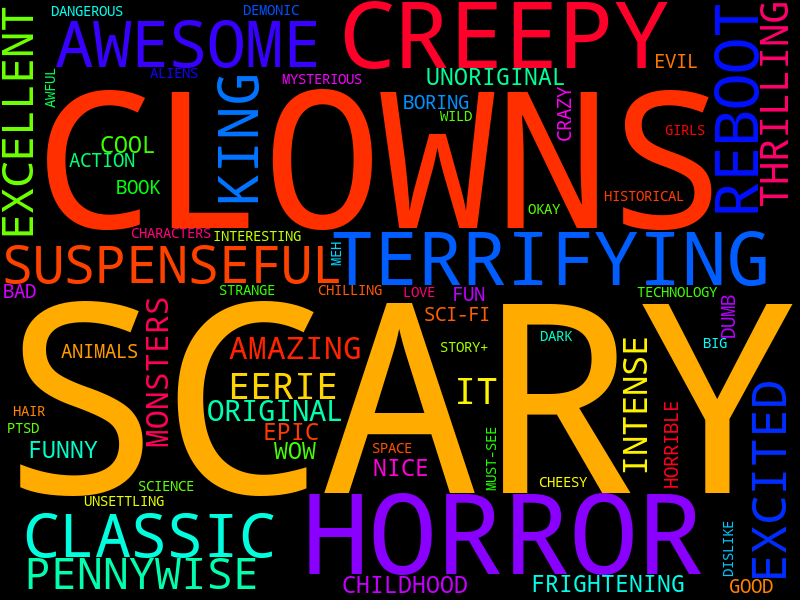

The file beside this chart, header and first rows:
Word, Count
SCARY, 445
CLOWNS, 196
HORROR, 59
CREEPY, 41
TERRIFYING, 25
AWESOME, 18
CLASSIC, 16
REBOOT, 16
KING, 14
SUSPENSEFUL, 14
EXCITED, 12
EXCELLENT, 10
PENNYWISE, 10
THRILLING, 8
EERIE, 7
IT, 7
INTENSE, 6
AMAZING, 5
MONSTERS, 5
ORIGINAL, 5
CHILDHOOD, 3
COOL, 3
EPIC, 3
FRIGHTENING, 3
FUNNY, 3
NICE, 3
UNORIGINAL, 3
WOW, 3
ACTION, 2
ANIMALS, 2
BAD, 2
BOOK, 2
BORING, 2
CRAZY, 2
DUMB, 2
EVIL, 2
FUN, 2
GOOD, 2
HORRIBLE, 2
SCI-FI, 2
ALIENS, 1
AWFUL, 1
BIG, 1
CHARACTERS, 1
CHEESY, 1
CHILLING, 1
DANGEROUS, 1
DARK, 1
DEMONIC, 1
DISLIKE, 1
GIRLS, 1
HAIR, 1
HISTORICAL, 1
INTERESTING, 1
LOVE, 1
MEH, 1
MUST-SEE, 1
MYSTERIOUS, 1
OKAY, 1
PTSD, 1
... 7 more rows
